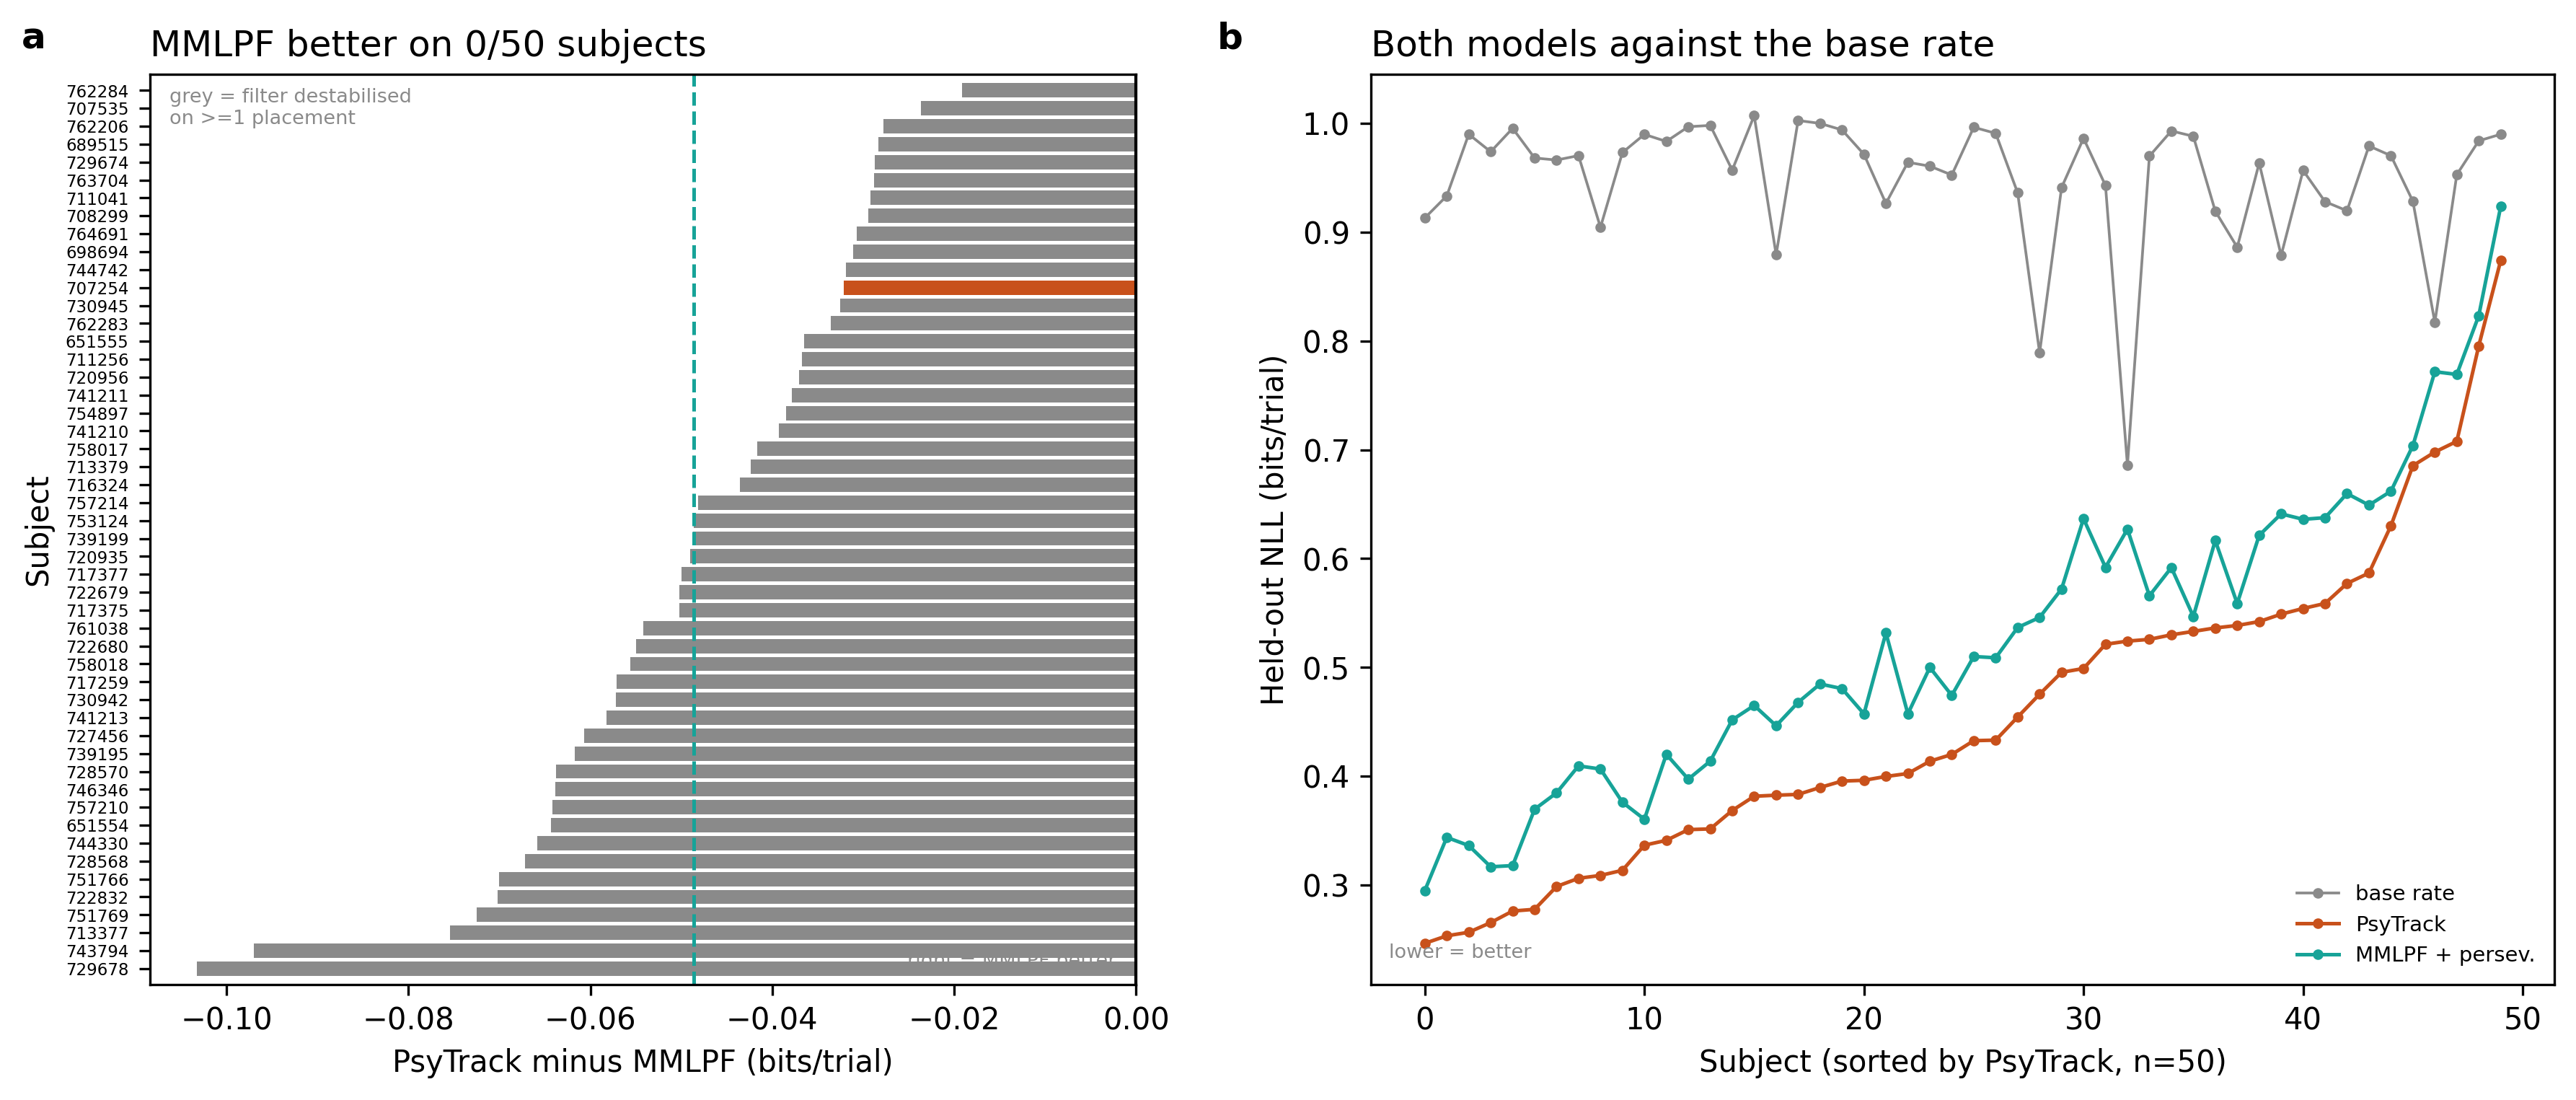

The data file committed next to this chart (first rows):
subject_id, session_number, seed, n_trials, n_test, block, base_bits, glm_bits, mmlpf_bits, diff_bits, glm_sigma, sigma_alpha, sigma_beta, sigma_phi, mean_beta, max_beta, mean_phi, mmlpf_loss_conc, mmlpf_worst_bits, glm_loss_conc, glm_worst_bits, seconds, error
651554, 1, 5, 509, 100, 20, 0.7237, 0.601, 0.6414, -0.04048, 0.04844, 0.3183, 0.2391, 0.2296, 14.08, 70.28, 0.9154, 0.2097, 3.708, 0.2536, 5.51, 80.7, 
651554, 1, 4, 509, 100, 20, 0.8138, 0.8031, 0.7277, 0.07544, 0.06182, 0.3493, 0.3763, 0.022, 31.82, 82.48, 0.4514, 0.1902, 4.013, 0.2602, 4.266, 100.6, 
651554, 1, 7, 509, 100, 20, 0.8348, 0.7063, 1.068, -0.3619, 0.06651, 0.2026, 0.2734, 0.05822, 23.38, 64.96, 0.4206, 0.1324, 2.961, 0.2449, 3.472, 140.0, 
651554, 1, 6, 509, 100, 20, 0.7515, 0.5238, 0.6598, -0.136, 0.05872, 0.2532, 0.3673, 0.07619, 23.1, 73.83, 0.5078, 0.1873, 3.435, 0.2346, 3.977, 140.2, 
651554, 1, 0, 509, 100, 20, 0.8691, 0.7425, 0.8596, -0.1171, 0.04844, 0.3693, 0.3476, 0.008754, 24.15, 69.63, 0.3824, 0.139, 2.66, 0.1824, 2.804, 140.4, 
651554, 1, 2, 509, 100, 20, 0.9479, 0.6019, 0.6587, -0.05682, 0.06317, 0.1865, 0.1429, 0.008298, 11.14, 50.49, 0.5256, 0.2015, 3.157, 0.1954, 2.567, 140.5, 
651554, 1, 1, 509, 100, 20, 0.688, 0.397, 0.3536, 0.04345, 0.05764, 0.193, 0.3221, 0.05907, 21.37, 65.31, 0.5256, 0.3817, 3.616, 0.354, 3.929, 140.5, 
651554, 1, 3, 509, 100, 20, 0.785, 0.4517, 0.5264, -0.07473, 0.06403, 0.2482, 0.3111, 0.02311, 21.03, 67.13, 0.2833, 0.15, 1.952, 0.2625, 2.812, 140.7, 
651554, 1, 8, 509, 100, 20, 0.9624, 0.724, 0.8291, -0.1052, 0.06651, 0.3869, 0.3028, 0.006152, 24.55, 74.76, 0.467, 0.1051, 1.822, 0.1332, 2.151, 114.4, 
651554, 2, 0, 598, 120, 20, 1.007, 0.4415, 0.4655, -0.02396, 0.02721, 0.03226, 0.08421, 0.07921, 5.71, 27.4, 1.503, 0.3136, 3.97, 0.322, 3.844, 56.5, 
651554, 2, 3, 598, 120, 20, 1.033, 0.392, 0.4817, -0.08973, 0.03665, 0.03456, 0.1632, 0.1314, 8.47, 39.35, 1.533, 0.4211, 5.606, 0.4978, 5.516, 57.2, 
651554, 2, 2, 598, 120, 20, 1.006, 0.4256, 0.4416, -0.01599, 0.04272, 0.03006, 0.2494, 0.2487, 12.17, 84.37, 1.919, 0.4609, 5.438, 0.3854, 4.607, 95.7, 
651554, 2, 8, 598, 120, 20, 1.072, 0.4089, 0.4292, -0.02027, 0.03094, 0.2785, 0.1637, 0.2648, 11.5, 37.2, 1.974, 0.3463, 4.071, 0.3288, 4.119, 41.3, 
651554, 1, 9, 509, 100, 20, 0.8939, 0.7154, 0.7584, -0.04298, 0.07043, 0.3708, 0.3674, 0.03758, 30.99, 76.46, 0.5923, 0.1889, 3.755, 0.2552, 6.514, 141.8, 
651554, 2, 4, 598, 120, 20, 1.004, 0.3116, 0.3969, -0.08528, 0.04272, 0.06316, 0.169, 0.07676, 9.152, 46.74, 1.257, 0.3843, 3.215, 0.4666, 4.215, 103.6, 
651554, 2, 7, 598, 120, 20, 1.013, 0.4905, 0.4751, 0.01541, 0.03554, 0.05665, 0.2295, 0.1986, 12.54, 61.78, 1.494, 0.2941, 3.032, 0.3818, 5.442, 72.2, 
651554, 2, 6, 598, 120, 20, 1, 0.3724, 0.4351, -0.0627, 0.03094, 0.056, 0.2268, 0.05671, 11.8, 70.27, 1.377, 0.3187, 2.973, 0.4428, 3.532, 103.6, 
651554, 2, 1, 598, 120, 20, 1.04, 0.4728, 0.572, -0.09912, 0.03554, 0.1278, 0.07435, 0.2859, 11.66, 46.01, 1.59, 0.3042, 4.719, 0.3661, 4.277, 166.0, 
651554, 2, 5, 598, 120, 20, 1.006, 0.5151, 0.573, -0.05794, 0.03719, 0.2177, 0.1458, 0.265, 11.67, 57.29, 1.848, 0.265, 4.671, 0.3413, 5.067, 167.0, 
651554, 3, 2, 599, 120, 20, 1.015, 0.3646, 0.7305, -0.3659, 0.04272, 0.3836, 0.05242, 0.1559, 12.51, 23.61, 0.7768, 0.166, 3.129, 0.317, 2.983, 103.5, 
651554, 3, 3, 599, 120, 20, 1.009, 0.408, 0.4663, -0.05826, 0.04145, 0.1765, 0.2359, 0.01765, 19.59, 59.49, 0.4344, 0.2344, 3.616, 0.3267, 3.178, 127.6, 
651554, 2, 9, 598, 120, 20, 1.011, 0.5144, 0.5368, -0.02244, 0.04145, 0.0611, 0.1708, 0.3729, 13.06, 57.04, 1.822, 0.4343, 6.539, 0.3932, 5.639, 166.0, 
651554, 3, 0, 599, 120, 20, 0.993, 0.4663, 0.4375, 0.02878, 0.03719, 0.1035, 0.2625, 0.2193, 8.492, 40.05, 2.045, 0.3977, 3.951, 0.3211, 3.406, 167.7, 
651554, 3, 1, 599, 120, 20, 0.9735, 0.6081, 0.5563, 0.05175, 0.04844, 0.1411, 0.1046, 0.2236, 8.189, 29, 1.45, 0.2799, 5.389, 0.2759, 4.447, 166.3, 
651554, 3, 4, 599, 120, 20, 1.02, 0.3767, 0.5978, -0.2212, 0.0485, 0.2449, 0.06651, 0.1345, 8.418, 33.14, 1.191, 0.2611, 6.47, 0.4117, 4.384, 166.7, 
651554, 3, 5, 599, 120, 20, 0.9875, 0.5122, 0.5769, -0.06468, 0.03719, 0.1368, 0.1534, 0.2034, 10, 65.61, 1.338, 0.2584, 3.958, 0.2458, 2.799, 166.4, 
651554, 3, 6, 599, 120, 20, 1.011, 0.3917, 0.4647, -0.073, 0.04272, 0.258, 0.0514, 0.1213, 5.098, 17.79, 1.404, 0.2875, 3.463, 0.4025, 4.3, 167.2, 
651554, 3, 7, 599, 120, 20, 0.9875, 0.5338, 0.6933, -0.1595, 0.04755, 0.2881, 0.03912, 0.08948, 5.324, 17.7, 1.424, 0.2952, 6.074, 0.3785, 5.54, 167.2, 
651554, 4, 2, 572, 120, 20, 0.9971, 0.2348, 0.5343, -0.2995, 0.04272, 0.06604, 0.2172, 0.3814, 14.75, 49.71, 1.849, 0.2417, 5.098, 0.3722, 4.183, 91.3, 
651554, 3, 8, 599, 120, 20, 1.115, 0.3263, 0.5251, -0.1989, 0.0367, 0.239, 0.3454, 0.06534, 36.42, 85.33, 0.9382, 0.2349, 4.855, 0.3538, 3.62, 166.7, 
651554, 4, 0, 572, 120, 20, 1.112, 0.4015, 0.695, -0.2935, 0.05872, 0.3716, 0.03795, 0.06697, 12.25, 27.16, 0.9321, 0.2251, 3.799, 0.412, 5.776, 159.3, 
651554, 4, 1, 572, 120, 20, 0.9774, 0.2821, 0.4919, -0.2098, 0.0485, 0.2772, 0.02719, 0.1947, 10.14, 21.36, 1.37, 0.4576, 11.34, 0.4956, 4.772, 159.7, 
651554, 3, 9, 599, 120, 20, 0.9995, 0.4885, 1.117, -0.6286, 0.04844, 0.3131, 0.04641, 0.05911, 15.42, 33.33, 0.4493, 0.172, 5.893, 0.3146, 5.687, 168.4, 
651554, 4, 3, 572, 120, 20, 0.9872, 0.3485, 0.7049, -0.3564, 0.06182, 0.3588, 0.0507, 0.09661, 12.62, 33.39, 0.6888, 0.3169, 5.185, 0.4259, 4.535, 158.7, 
651554, 4, 4, 572, 120, 20, 1.005, 0.4657, 0.4598, 0.00588, 0.09077, 0.288, 0.08305, 0.3545, 9.004, 27.19, 2.509, 0.5074, 7.035, 0.5274, 8.123, 158.9, 
651554, 4, 9, 572, 120, 20, 0.9753, 0.3809, 0.5751, -0.1942, 0.05872, 0.06399, 0.278, 0.3335, 8.441, 58.18, 3.029, 0.407, 6.008, 0.4996, 4.491, 98.8, 
651554, 4, 5, 572, 120, 20, 1.029, 0.3437, 0.5984, -0.2547, 0.0485, 0.2783, 0.05378, 0.02918, 10.36, 25.84, 1.117, 0.3417, 10.91, 0.4584, 5.117, 158.7, 
651554, 4, 6, 572, 120, 20, 1.046, 0.4861, 0.4904, -0.004273, 0.08691, 0.2186, 0.1764, 0.3648, 15.94, 50.54, 2.793, 0.4737, 6.434, 0.5521, 7.549, 158.3, 
651554, 4, 7, 572, 120, 20, 0.9872, 0.2282, 0.3613, -0.1332, 0.05764, 0.2158, 0.02719, 0.1636, 10.08, 30.31, 1.485, 0.3206, 3.126, 0.5245, 3.342, 158.0, 
651554, 4, 8, 572, 120, 20, 0.9756, 0.6169, 0.6072, 0.009633, 0.08616, 0.1604, 0.09749, 0.3849, 10.36, 31.32, 3.308, 0.3677, 5.161, 0.4029, 7.71, 158.8, 
651554, 5, 0, 747, 140, 20, 1.051, 0.3494, 0.4378, -0.08834, 0.05872, 0.2144, 0.1491, 0.335, 13.04, 39.97, 2.856, 0.3638, 5.443, 0.5038, 5.048, 199.4, 
651554, 5, 3, 747, 140, 20, 1.01, 0.3866, 0.4512, -0.06452, 0.05764, 0.04004, 0.3581, 0.2961, 24.68, 86.65, 2.478, 0.4898, 5.066, 0.636, 6.392, 130.7, 
651554, 5, 1, 747, 140, 20, 0.9472, 0.4803, 0.5497, -0.06934, 0.06182, 0.2786, 0.08208, 0.05223, 10.61, 28.67, 1.745, 0.4335, 5.75, 0.5191, 6.366, 180.0, 
651554, 5, 5, 747, 140, 20, 1.268, 0.3652, 0.4813, -0.1161, 0.05872, 0.1537, 0.3892, 0.3376, 46.38, 95.09, 2.371, 0.2947, 3.861, 0.4405, 4.782, 121.2, 
651554, 5, 2, 747, 140, 20, 1.005, 0.1891, 0.1871, 0.001981, 0.0485, 0.1773, 0.3115, 0.1274, 36.81, 85.93, 1.615, 0.4317, 3.77, 0.5919, 4.897, 210.0, 
651554, 5, 7, 747, 140, 20, 1.01, 0.3176, 0.4185, -0.1009, 0.06182, 0.1895, 0.3622, 0.1307, 38.08, 78.84, 2.084, 0.4303, 5.322, 0.5786, 5.99, 120.6, 
651554, 5, 4, 747, 140, 20, 0.9788, 0.4912, 0.5552, -0.06399, 0.06651, 0.08597, 0.3113, 0.2225, 22.01, 69.16, 2.196, 0.3197, 4.126, 0.4579, 6.517, 180.7, 
651554, 5, 6, 747, 140, 20, 0.9445, 0.5539, 0.6034, -0.04956, 0.06182, 0.2407, 0.1123, 0.2778, 36.25, 67.44, 2.003, 0.4068, 6.598, 0.4923, 6.427, 170.8, 
651554, 5, 8, 747, 140, 20, 0.9821, 0.237, 0.5217, -0.2846, 0.04844, 0.1851, 0.3568, 0.05432, 41.46, 89.56, 1.15, 0.2628, 3.579, 0.6156, 5.625, 208.2, 
651554, 6, 0, 650, 120, 20, 0.8956, 0.2334, 0.2287, 0.004707, 0.0932, 0.0896, 0.09218, 0.08599, 51.29, 83.74, 1.04, 0.7004, 7.341, 0.7035, 5.789, 182.5, 
651554, 5, 9, 747, 140, 20, 0.9522, 0.3678, 0.4135, -0.04566, 0.06182, 0.05163, 0.2737, 0.3862, 19.21, 65.05, 2.832, 0.5403, 5.17, 0.6307, 6.091, 208.7, 
651554, 6, 1, 650, 120, 20, 0.8857, 0.1479, 0.2507, -0.1028, 0.07043, 0.1724, 0.0117, 0.02891, 14.57, 19.59, 0.5627, 0.5264, 4.25, 0.5525, 5.241, 183.0, 
651554, 6, 2, 650, 120, 20, 0.9391, 0.1843, 0.2202, -0.03584, 0.07043, 0.1099, 0.01361, 0.02912, 14.84, 20.06, -0.01096, 0.2484, 1.217, 0.4567, 3.852, 182.6, 
651554, 6, 3, 650, 120, 20, 0.9662, 0.2247, 0.3536, -0.1288, 0.07043, 0.1288, 0.07767, 0.1086, 22.24, 41.74, 0.9723, 0.2821, 2.514, 0.4104, 3.208, 182.2, 
651554, 6, 4, 650, 120, 20, 1.062, 0.2535, 0.2877, -0.03414, 0.08616, 0.145, 0.005842, 0.1228, 15.6, 23.92, 0.9665, 0.4634, 3.434, 0.6307, 7.132, 182.4, 
651554, 6, 5, 650, 120, 20, 0.8956, 0.3705, 0.4514, -0.08084, 0.09725, 0.2199, 0.01154, 0.03103, 20.58, 24.35, 0.2188, 0.2694, 3.21, 0.4127, 5.125, 182.9, 
651554, 7, 0, 440, 80, 20, 0.8958, 0.358, 0.4539, -0.09592, 0.07043, 0.3102, 0.3424, 0.196, 46.25, 80.19, 2.019, 0.3034, 4.395, 0.522, 4.126, 124.7, 
651554, 7, 1, 440, 80, 20, 1.071, 0.5024, 0.8237, -0.3213, 0.08691, 0.3797, 0.03869, 0.2646, 13.44, 24.19, 0.8994, 0.1611, 3.494, 0.3408, 4.335, 124.4, 
651554, 7, 2, 440, 80, 20, 0.8741, 0.4828, 0.5955, -0.1127, 0.07359, 0.3261, 0.2023, 0.2209, 36.59, 76.17, 1.468, 0.2702, 4.083, 0.3834, 4.678, 123.5, 
651554, 6, 6, 650, 120, 20, 0.9008, 0.268, 0.4938, -0.2258, 0.0932, 0.1324, 0.06149, 0.09184, 24.81, 42.4, 0.939, 0.4094, 5.32, 0.7227, 7.822, 182.6, 
... 9,940 more rows
